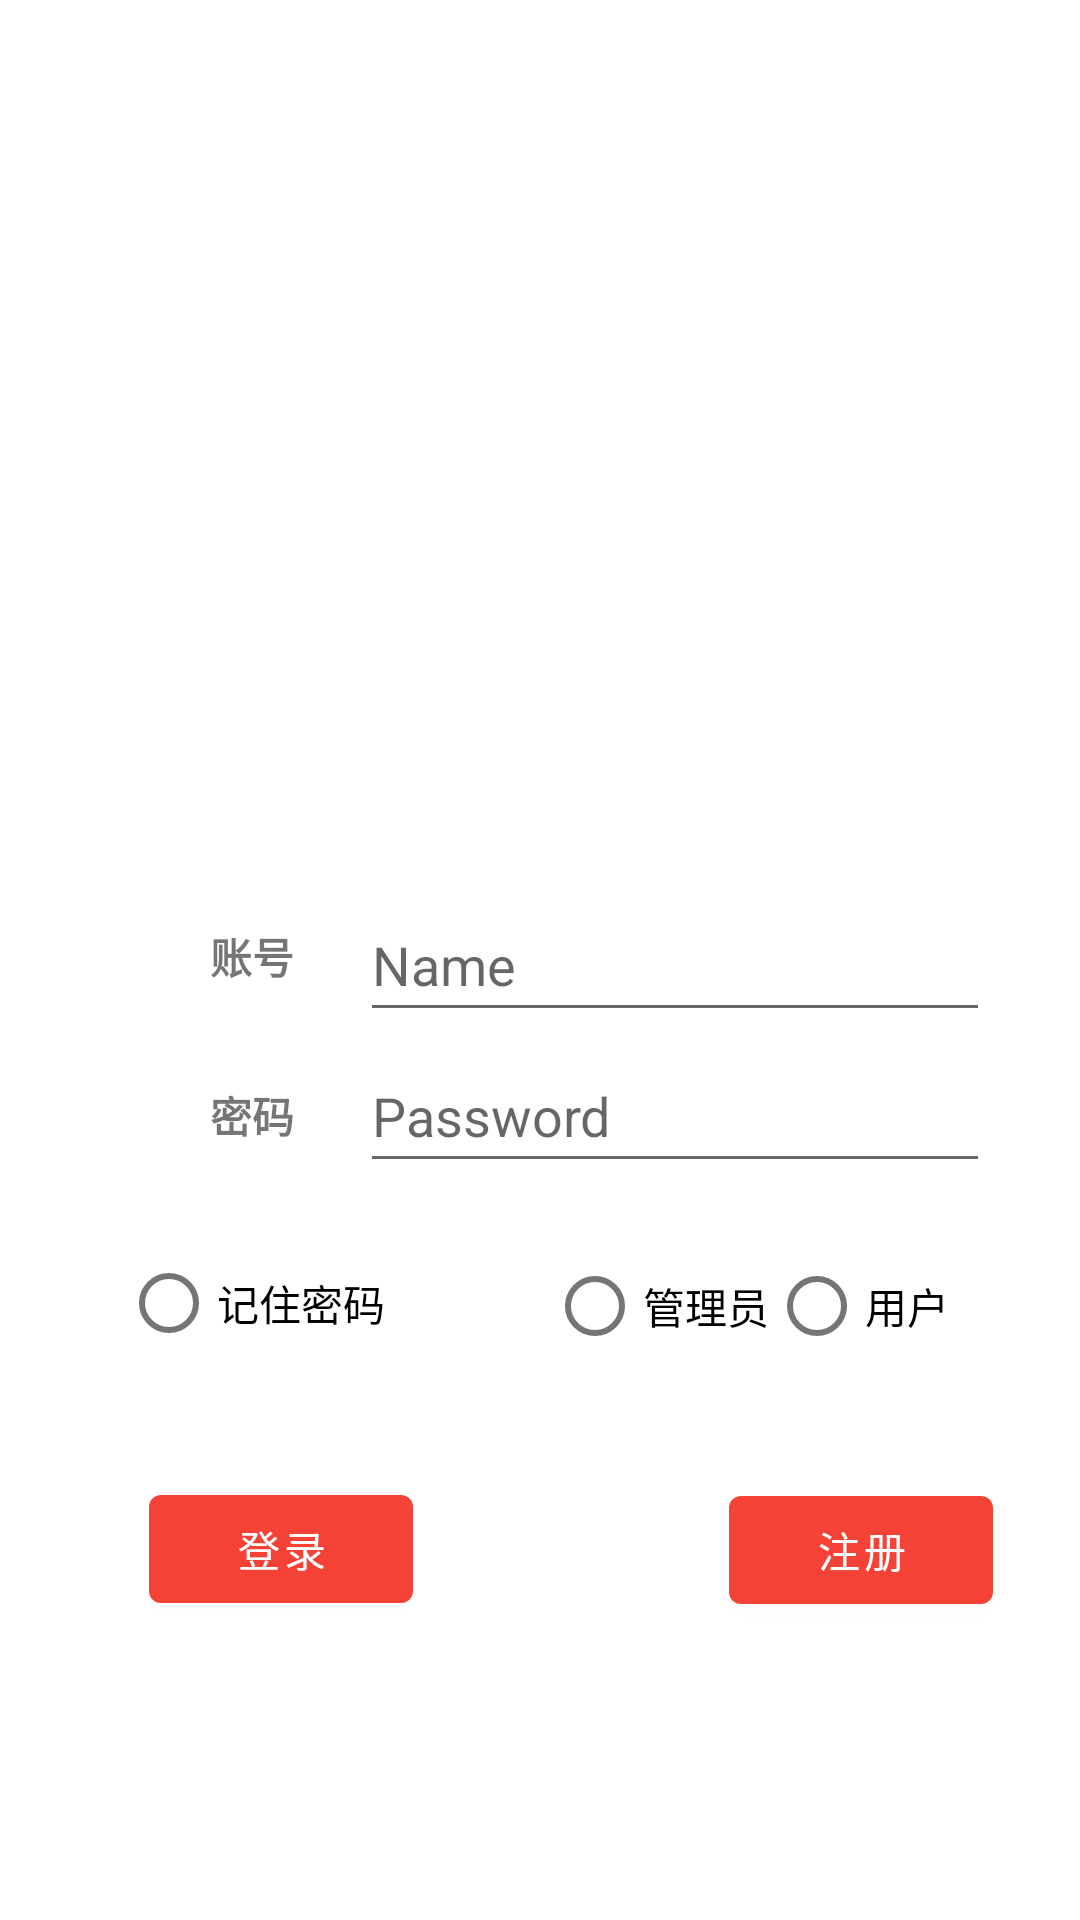

Write the Android layout XML for this screen, with the resource values it uses.
<!-- AndroidManifest.xml: activity theme Theme.Datingforballsports.NoActionBar -->
<!-- res/layout/login.xml -->
<?xml version="1.0" encoding="utf-8"?>
<androidx.constraintlayout.widget.ConstraintLayout xmlns:android="http://schemas.android.com/apk/res/android"
    xmlns:app="http://schemas.android.com/apk/res-auto"
    xmlns:tools="http://schemas.android.com/tools"
    android:layout_width="match_parent"
    android:layout_height="match_parent"
    tools:context=".view.activity.LoginActivity">

    <TextView
        android:id="@+id/textView_login_1"
        android:layout_width="72dp"
        android:layout_height="45dp"
        android:layout_marginStart="48dp"
        android:text="@string/layout_m_text_1"
        android:textStyle="bold"
        android:gravity="center"
        app:layout_constraintBottom_toBottomOf="parent"
        app:layout_constraintStart_toStartOf="parent"
        app:layout_constraintTop_toTopOf="parent"
        app:layout_constraintVertical_bias="0.498" />

    <TextView
        android:id="@+id/textView_login_2"
        android:layout_width="72dp"
        android:layout_height="45dp"
        android:layout_marginStart="48dp"
        android:layout_marginTop="8dp"
        android:text="@string/layout_m_text_2"
        android:textStyle="bold"
        android:gravity="center"
        app:layout_constraintStart_toStartOf="parent"
        app:layout_constraintTop_toBottomOf="@+id/textView_login_1" />

    <EditText
        android:id="@+id/enterUsername_login_1"
        android:layout_width="wrap_content"
        android:layout_height="wrap_content"
        android:ems="10"
        android:inputType="textPersonName"
        android:minHeight="48dp"
        android:hint="@string/layout_m_text_3"
        app:layout_constraintBottom_toBottomOf="parent"
        app:layout_constraintStart_toEndOf="@+id/textView_login_1"
        app:layout_constraintTop_toTopOf="parent" />

    <EditText
        android:id="@+id/enterPassword_login_2"
        android:layout_width="wrap_content"
        android:layout_height="wrap_content"
        android:ems="10"
        android:inputType="textPassword"
        android:minHeight="48dp"
        android:hint="@string/layout_m_text_4"
        app:layout_constraintBottom_toBottomOf="parent"
        app:layout_constraintStart_toEndOf="@+id/textView_login_2"
        app:layout_constraintTop_toBottomOf="@+id/enterUsername_login_1"
        app:layout_constraintVertical_bias="0.01" />

    <Button
        android:id="@+id/buttonLogin_login_1"
        android:layout_width="wrap_content"
        android:layout_height="wrap_content"
        android:text="@string/layout_m_button_1"
        app:layout_constraintBottom_toBottomOf="parent"
        app:layout_constraintEnd_toEndOf="parent"
        app:layout_constraintHorizontal_bias="0.182"
        app:layout_constraintStart_toStartOf="parent"
        app:layout_constraintTop_toBottomOf="@+id/textView_login_2"
        app:layout_constraintVertical_bias="0.495" />

    <Button
        android:id="@+id/buttonRegister_login_2"
        android:layout_width="wrap_content"
        android:layout_height="wrap_content"
        android:layout_marginStart="88dp"
        android:text="@string/layout_m_button_2"
        app:layout_constraintBottom_toBottomOf="parent"
        app:layout_constraintEnd_toEndOf="parent"
        app:layout_constraintHorizontal_bias="0.371"
        app:layout_constraintStart_toEndOf="@+id/buttonLogin_login_1"
        app:layout_constraintTop_toBottomOf="@+id/enterPassword_login_2"
        app:layout_constraintVertical_bias="0.497" />

    <RadioGroup
        android:id="@+id/selectSex_login_1"
        android:layout_width="175dp"
        android:layout_height="48dp"
        android:orientation="horizontal"
        app:layout_constraintBottom_toBottomOf="parent"
        app:layout_constraintEnd_toEndOf="parent"
        app:layout_constraintHorizontal_bias="0.932"
        app:layout_constraintStart_toStartOf="parent"
        app:layout_constraintTop_toTopOf="parent"
        app:layout_constraintVertical_bias="0.695">

        <RadioButton
            android:id="@+id/select_login_1"
            android:layout_width="wrap_content"
            android:layout_height="wrap_content"
            android:layout_marginStart="10dp"
            android:text="@string/layout_login_radioButton_1" />

        <RadioButton
            android:id="@+id/select_login_2"
            android:layout_width="wrap_content"
            android:layout_height="wrap_content"
            android:text="@string/layout_login_radioButton_2" />
    </RadioGroup>

    <RadioButton
        android:id="@+id/select_login_3"
        android:layout_width="wrap_content"
        android:layout_height="wrap_content"
        android:text="@string/layout_login_radioButton_3"
        app:layout_constraintBottom_toBottomOf="parent"
        app:layout_constraintEnd_toEndOf="parent"
        app:layout_constraintHorizontal_bias="0.148"
        app:layout_constraintStart_toStartOf="parent"
        app:layout_constraintTop_toTopOf="parent"
        app:layout_constraintVertical_bias="0.693" />

</androidx.constraintlayout.widget.ConstraintLayout>
<!-- resources referenced by this layout -->
<resources>
  <string name="layout_login_radioButton_1">管理员</string>
  <string name="layout_login_radioButton_2">用户</string>
  <string name="layout_login_radioButton_3">记住密码</string>
  <string name="layout_m_button_1">登录</string>
  <string name="layout_m_button_2">注册</string>
  <string name="layout_m_text_1">账号</string>
  <string name="layout_m_text_2">密码</string>
  <string name="layout_m_text_3">Name</string>
  <string name="layout_m_text_4">Password</string>
  <style name="Theme.Datingforballsports.NoActionBar">
          <item name="windowActionBar">false</item>
          <item name="windowNoTitle">true</item>
      </style>
</resources>
